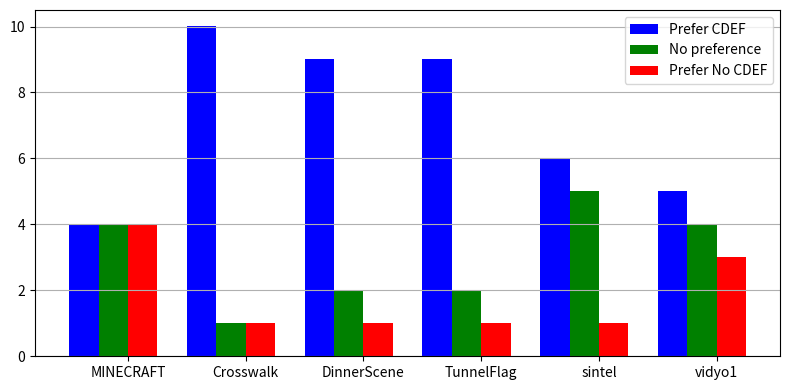

Python code for this plot:
#!/usr/bin/python

import numpy as np
import matplotlib.pyplot as plt


n_groups = 6

cdef = (4, 10.001, 9, 9, 6, 5)
tie = (4, 1, 2, 2, 5, 4)
none = (4, 1, 1, 1, 1, 3)

fig, ax = plt.subplots(figsize=(8, 4))

index = np.arange(n_groups)-.625
bar_width = 0.25

opacity = 0.4
error_config = {'ecolor': '0.3'}

rects1 = plt.bar(index-bar_width, cdef, bar_width,
                 color='b',
                 label='Prefer CDEF')

rect_tie = plt.bar(index, tie, bar_width,
                 color='g',
                 label='No preference')

rects2 = plt.bar(index + bar_width, none, bar_width,
                 color='r',
                 label='Prefer No CDEF')

clips = ('MINECRAFT', 'Crosswalk', 'DinnerScene', 'TunnelFlag', 'sintel', 'vidyo1')
#plt.xlabel('Sequence')
#plt.ylabel('Score')
#plt.title('Scores by group and gender')
plt.xticks(index + bar_width / 2, clips)
plt.legend()
#plt.grid(True)
plt.gca().yaxis.grid(True)

plt.tight_layout()
#plt.show()
plt.savefig("cdef_vs_nothing.pdf", bbox_inches='tight')
